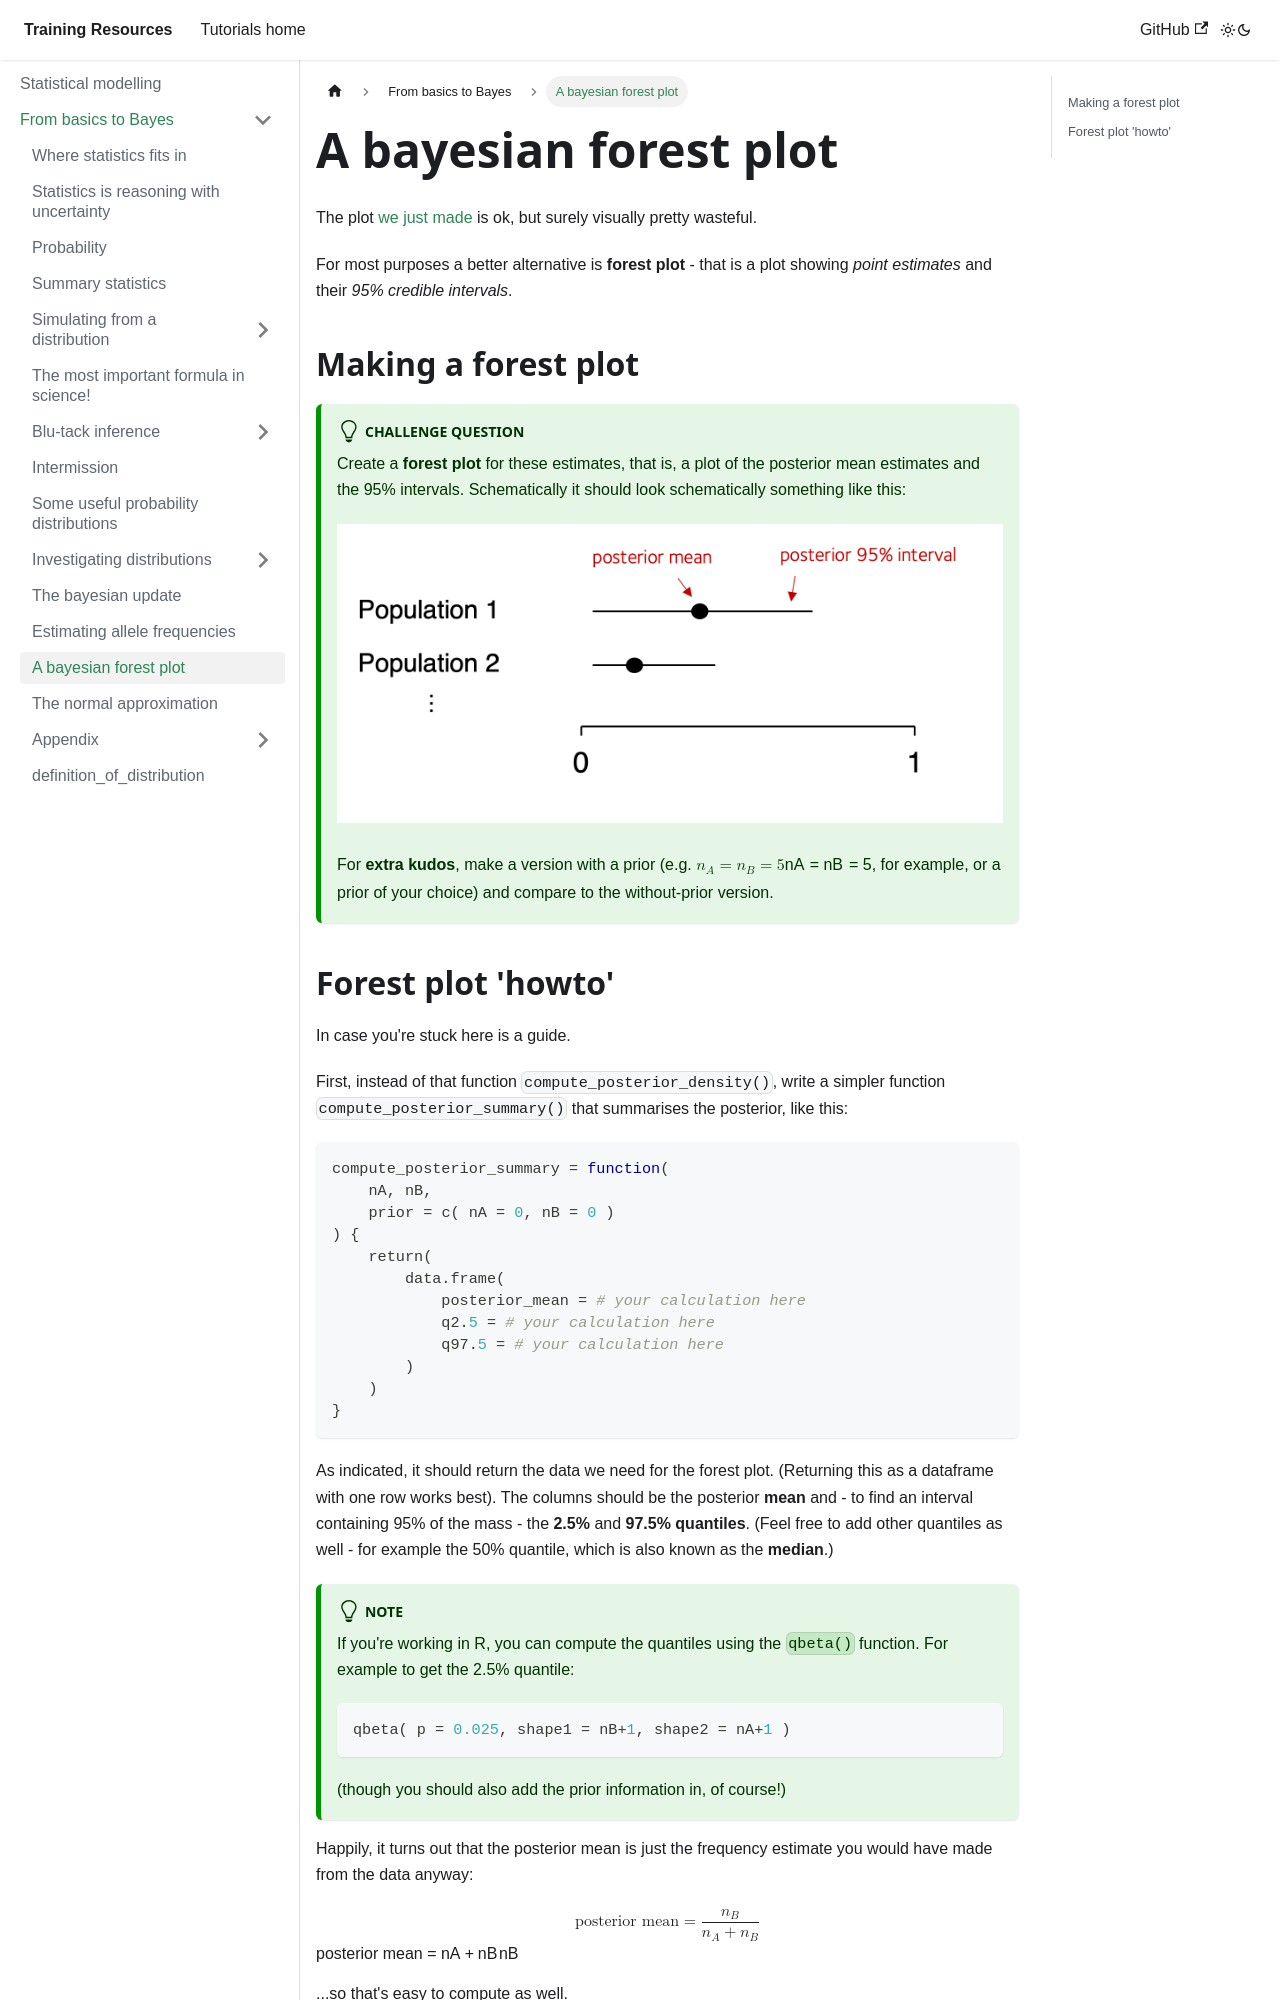

repository: chg-training/chg-training-resources · page: statistical_modelling/introduction/allele_frequencies_2/index.html · generator: docusaurus

---
sidebar_position: 101
---

# A bayesian forest plot

The plot [we just made](./allele_frequencies.md) is ok, but surely visually pretty wasteful.

For most purposes a better alternative is **forest plot** - that is a plot showing *point estimates* and their *95% credible intervals*.

## Making a forest plot

:::tip Challenge question

Create a **forest plot** for these estimates, that is, a plot of the posterior mean estimates and the 95% intervals.
Schematically it should look schematically something like this:

![img](./images/forest_plot_schematic.png)

For **extra kudos**, make a version with a prior (e.g. $n_A = n_B = 5$, for example, or a prior of your choice) and compare to the without-prior version.

:::
